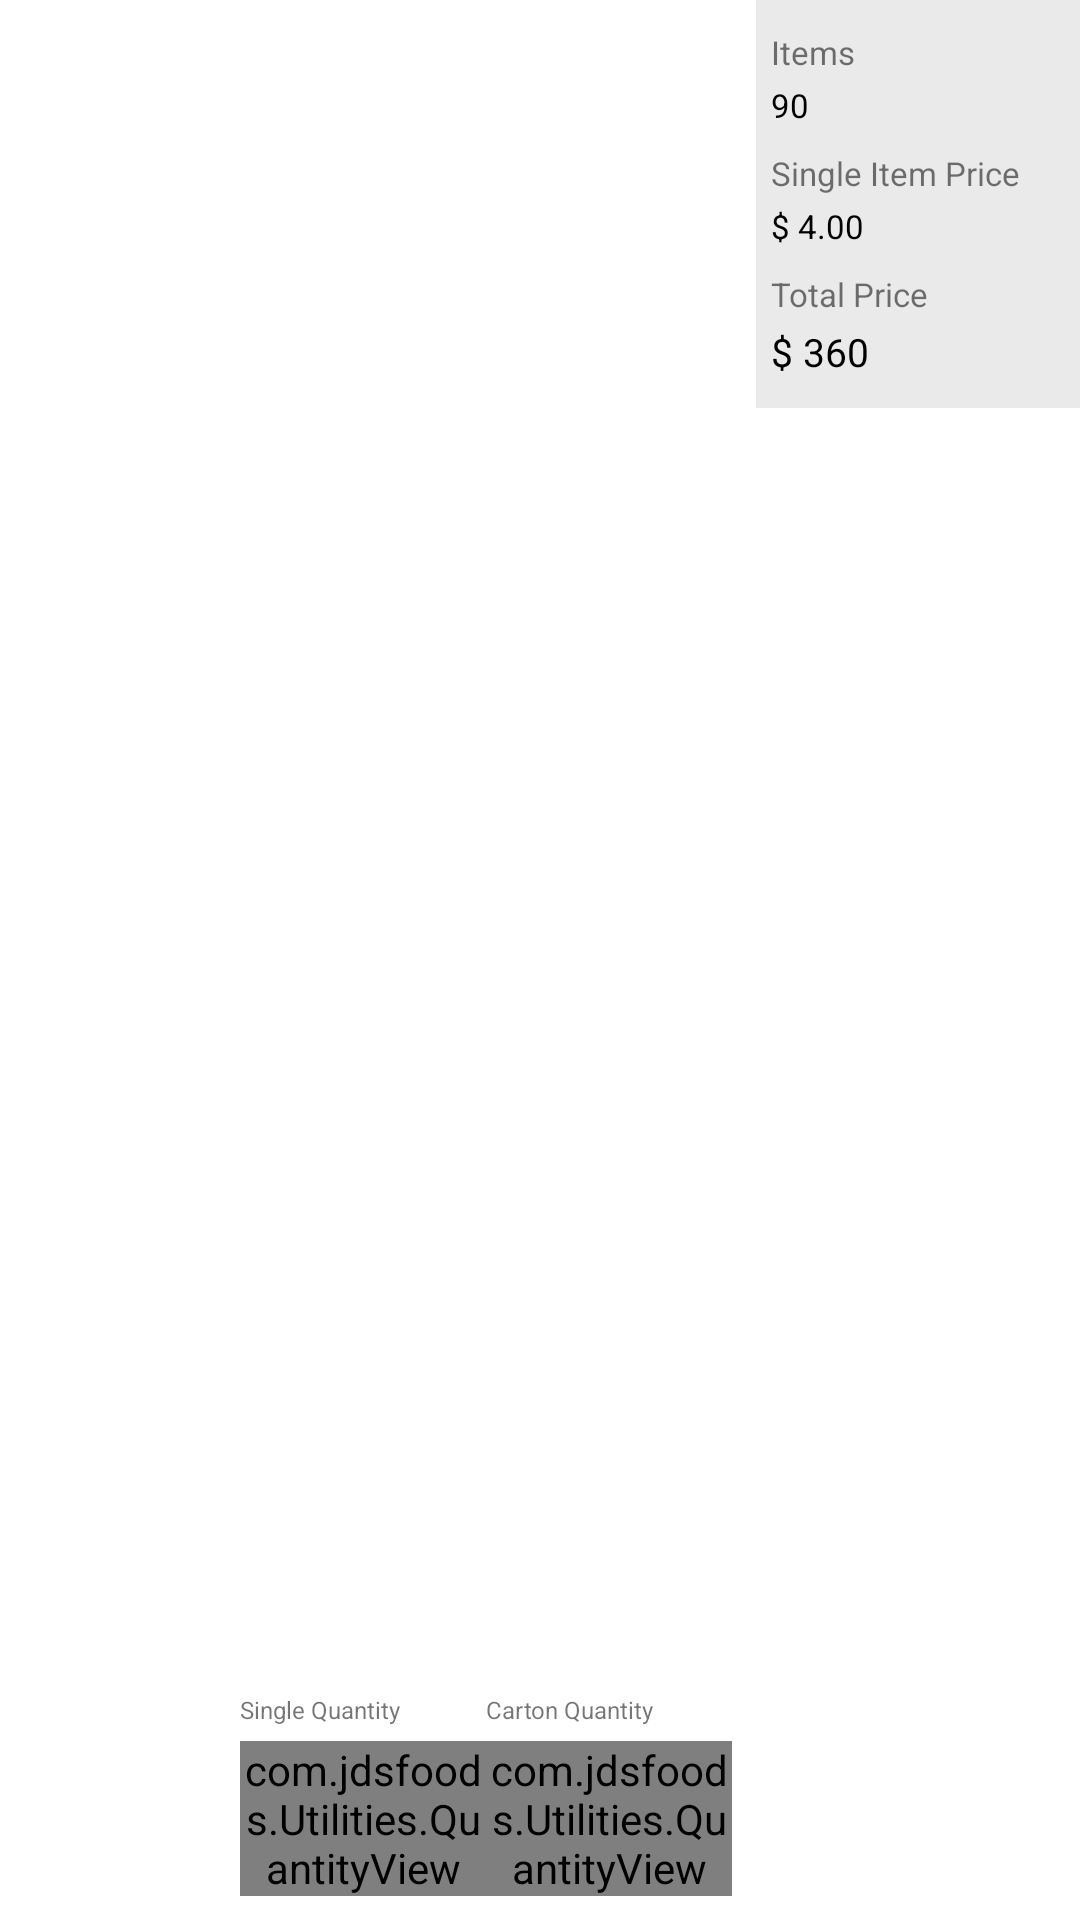

This screen was rendered from an Android layout file. Write that file and the resources it references.
<!-- AndroidManifest.xml: application theme AppTheme -->
<!-- res/layout/accept_list.xml -->
<?xml version="1.0" encoding="utf-8"?>
<LinearLayout xmlns:android="http://schemas.android.com/apk/res/android" android:layout_width="match_parent"
    xmlns:app="http://schemas.android.com/apk/res-auto"
    android:background="@color/colorWhite"
    android:weightSum="5"
    android:layout_marginBottom="3dp"
    android:orientation="horizontal"
    android:layout_height="wrap_content">

    <LinearLayout
        android:layout_weight="1"
        android:layout_width="0dp"
        android:layout_height="match_parent">

    <ImageView
        android:adjustViewBounds="true"
        android:layout_gravity="center_vertical"
        android:id="@+id/iv_image"
        android:layout_width="wrap_content"
        android:layout_height="wrap_content" />

    </LinearLayout>

    <RelativeLayout
        android:gravity="left"
        android:orientation="vertical"
        android:layout_weight="2.5"
        android:padding="8dp"
        android:layout_width="0dp"
        android:layout_height="match_parent">

        <TextView
            android:textSize="14sp"
            android:ellipsize="end"
            android:singleLine="true"
            android:textColor="@color/colorBlack"
            android:id="@+id/tv_name"
            android:layout_width="match_parent"
            android:layout_height="wrap_content" />


        <TextView
            android:layout_below="@+id/tv_name"
            android:textSize="12sp"
            android:textColor="@color/colorBlack"
            android:id="@+id/tv_no"
            android:layout_width="match_parent"
            android:layout_height="wrap_content" />

        <LinearLayout
            android:weightSum="2"
            android:layout_alignParentBottom="true"
            android:layout_width="match_parent"
            android:layout_height="wrap_content">

            <LinearLayout
                android:gravity="left"
                android:orientation="vertical"
                android:layout_weight="1"
                android:layout_width="0dp"
                android:layout_height="match_parent">

            <TextView
                android:id="@+id/tv_single"
                android:textSize="8sp"
                android:text="Single Quantity"
                android:layout_width="wrap_content"
                android:layout_height="wrap_content" />


            <com.jdsfoods.Utilities.QuantityView
                android:id="@+id/qv_item"
                app:qv_quantityDialog="false"
                android:layout_width="wrap_content"
                android:layout_height="wrap_content"
                android:layout_marginTop="5dp"
                app:qv_addButtonBackground="@drawable/quantity"
                app:qv_addButtonTextColor="@color/colorWhite"
                app:qv_quantity="0"
                app:qv_removeButtonBackground="@drawable/quantity"
                app:qv_removeButtonTextColor="@color/colorWhite" />
            </LinearLayout>

            <LinearLayout
                android:gravity="left"
                android:layout_weight="1"
                android:orientation="vertical"
                android:layout_width="0dp"
                android:layout_height="match_parent">
            <TextView
                android:id="@+id/tv_carton"
                android:textSize="8sp"
                android:text="Carton Quantity"
                android:layout_width="wrap_content"
                android:layout_height="wrap_content" />

            <com.jdsfoods.Utilities.QuantityView
                app:qv_quantityDialog="false"
                android:id="@+id/qv_carton"
                android:layout_width="wrap_content"
                android:layout_height="wrap_content"
                android:layout_marginTop="5dp"
                app:qv_addButtonBackground="@drawable/quantity"
                app:qv_addButtonTextColor="@color/colorWhite"
                app:qv_quantity="0"
                app:qv_removeButtonBackground="@drawable/quantity"
                app:qv_removeButtonTextColor="@color/colorWhite" />
            </LinearLayout>
        </LinearLayout>

    </RelativeLayout>

    <LinearLayout
        android:gravity="left"
        android:padding="5dp"
        android:background="#EAEAEA"
        android:orientation="vertical"
        android:layout_weight="1.5"
        android:layout_width="0dp"
        android:layout_height="wrap_content">

        <TextView
            android:textSize="11sp"
            android:text="Items"
            android:layout_width="wrap_content"
            android:layout_marginTop="5dp"
            android:layout_height="wrap_content" />

        <TextView
            android:textSize="11sp"
            android:id="@+id/tv_items"
            android:text="90"
            android:layout_width="wrap_content"
            android:layout_marginTop="3dp"
            android:textColor="@color/colorBlack"
            android:layout_height="wrap_content" />

        <TextView
            android:textSize="11sp"
            android:text="Single Item Price"
            android:layout_width="wrap_content"
            android:layout_marginTop="8dp"
            android:layout_height="wrap_content" />

        <TextView
            android:textSize="11sp"
            android:id="@+id/tv_price"
            android:text="$ 4.00"
            android:layout_width="wrap_content"
            android:layout_marginTop="3dp"
            android:textColor="@color/colorBlack"
            android:layout_height="wrap_content" />

        <TextView
            android:textSize="11sp"
            android:text="Total Price"
            android:layout_width="wrap_content"
            android:layout_marginTop="8dp"
            android:layout_height="wrap_content" />
        <TextView
            android:textSize="13sp"
            android:id="@+id/tv_total"
            android:layout_marginBottom="5dp"
            android:text="$ 360"
            android:layout_width="wrap_content"
            android:layout_marginTop="3dp"
            android:textColor="@color/colorBlack"
            android:layout_height="wrap_content" />
    </LinearLayout>



</LinearLayout>
<!-- resources referenced by this layout -->
<resources>
  <color name="colorBlack">#000000</color>
  <color name="colorWhite">#FFFFFF</color>
  <!-- drawable quantity (drawable) -->
  <?xml version="1.0" encoding="utf-8"?>
  <shape xmlns:android="http://schemas.android.com/apk/res/android"
      android:shape="rectangle" android:padding="10dp">
      
      <solid android:color="@color/colorGreen"/>
      <corners android:radius="5dp"/>
  </shape>
  <style name="AppTheme" parent="Theme.AppCompat.Light.NoActionBar">
          
          <item name="colorAccent">@color/colorAccent</item>
      </style>
  <color name="colorGreen">#00A284</color>
  <color name="colorAccent">#000000</color>
</resources>
